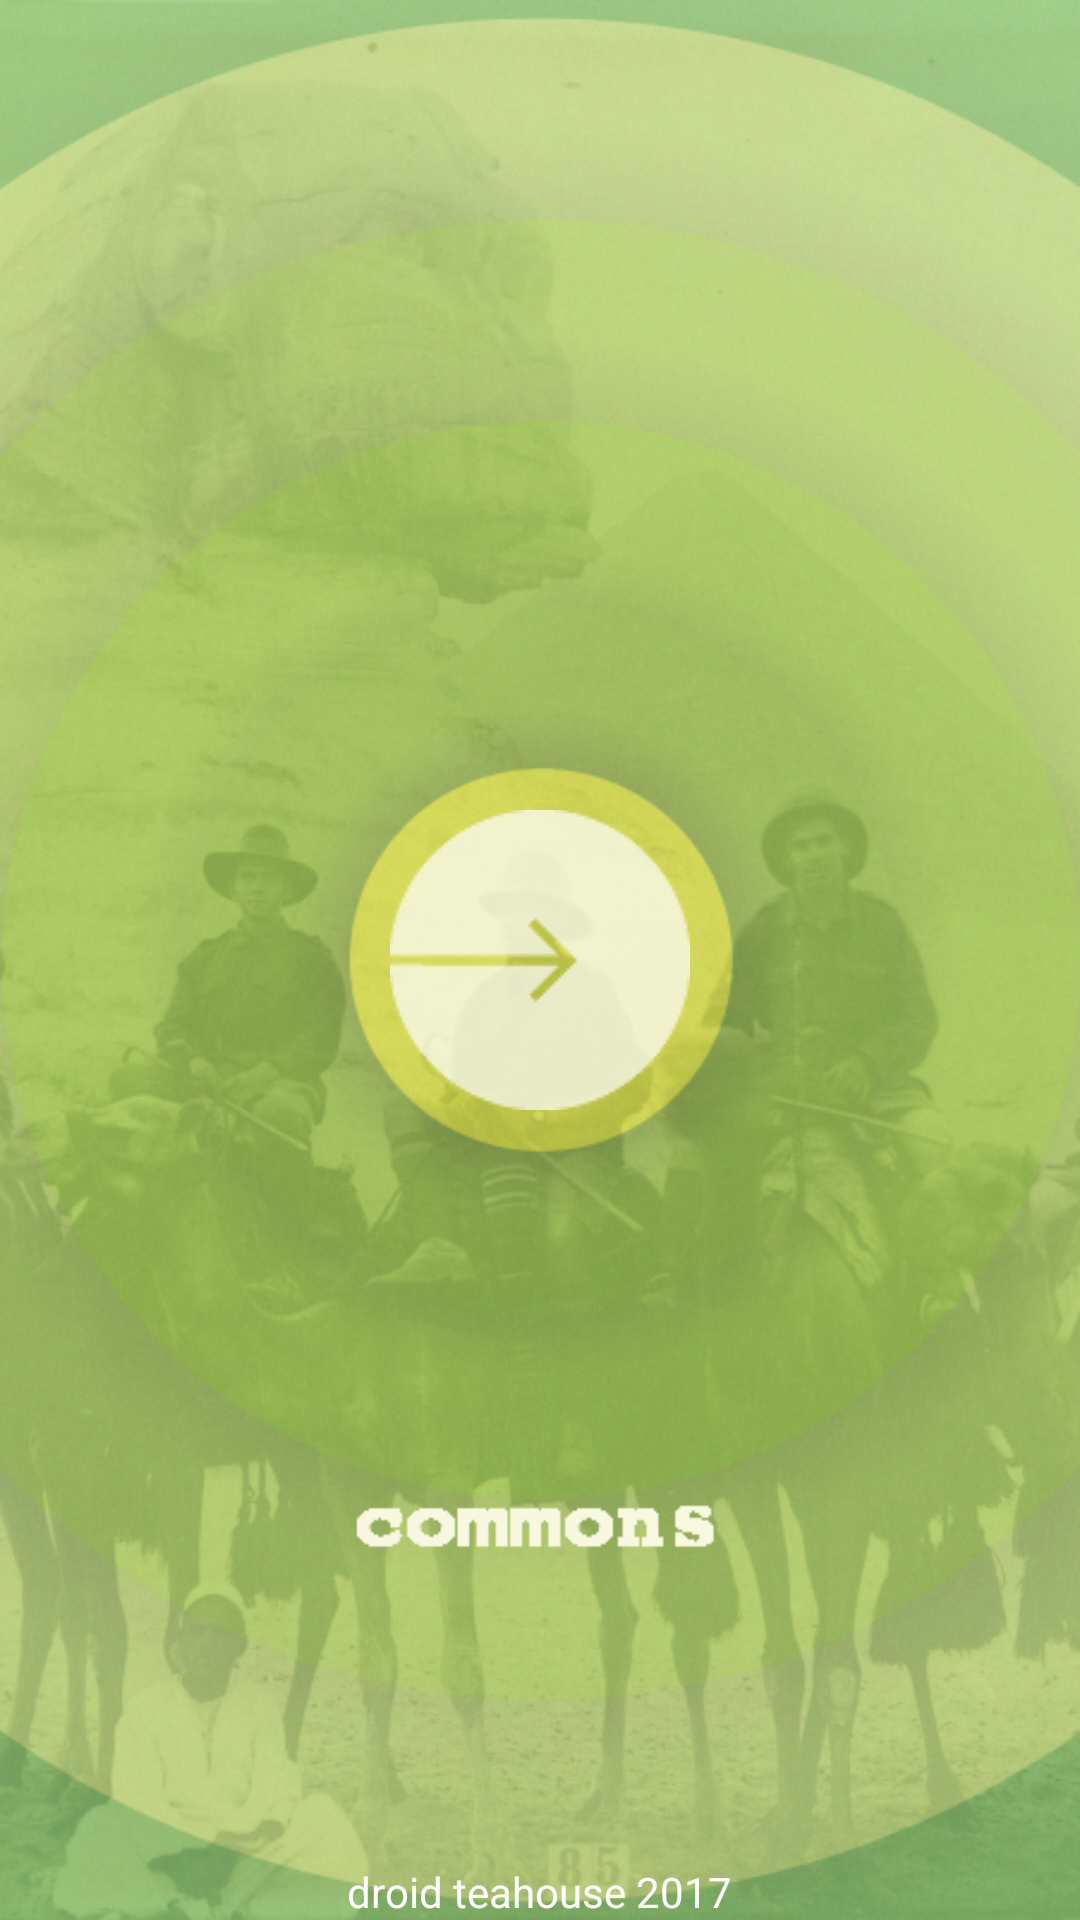

The Android layout XML behind this screen, and the referenced resources:
<!-- AndroidManifest.xml: application theme AppTheme -->
<!-- res/layout/activity_login.xml -->
<FrameLayout xmlns:android="http://schemas.android.com/apk/res/android"
    xmlns:tools="http://schemas.android.com/tools"
    android:layout_width="match_parent"
    android:layout_height="match_parent"
    xmlns:app="http://schemas.android.com/apk/res-auto"
    android:layout_gravity="center"
    android:background="@drawable/background_gradient"
    android:orientation="vertical"
    tools:context=".LoginActivity">



    <ImageView
        android:id="@+id/spinner"
        android:layout_width="wrap_content"
        android:layout_height="423dp"
        android:layout_gravity="center_vertical|center_horizontal"
        android:layout_marginBottom="0dp"
        android:alpha="0.3"
        android:elevation="1dp"
        android:src="@drawable/spinner"
        android:visibility="invisible" />

    <ImageView
        android:id="@+id/logo"
        android:layout_width="match_parent"
        android:layout_height="match_parent"
        android:layout_gravity="center|center_vertical|center_horizontal"
        android:layout_marginBottom="0dp"
        android:alpha=".8"
        android:src="@drawable/onetwo" />

    <TextView
        android:layout_width="wrap_content"
        android:layout_height="wrap_content"
        android:layout_gravity="bottom|center_horizontal"
        android:textColor="@color/Ivory"
        android:text="droid teahouse 2017"/>

    <ImageView
        android:id="@+id/loginBtn"
        android:layout_width="wrap_content"
        android:layout_height="wrap_content"
        android:layout_gravity="center|center_vertical|center_horizontal"
        android:layout_marginBottom="0dp"
        android:alpha=".7"
        android:background="@android:color/transparent"
        android:backgroundTint="@color/limon"
        android:clickable="true"
        android:onClick="loginToRest"
        android:src="@drawable/arrow2" />


</FrameLayout>
<!-- resources referenced by this layout -->
<resources>
  <color name="Ivory">#FEFEFD</color>
  <color name="limon">#E2E765</color>
  <!-- drawable arrow2: png bitmap (drawable, 4592 bytes) -->
  <!-- drawable background_gradient (drawable) -->
  <?xml version="1.0" encoding="UTF-8"?>
  <selector xmlns:android="http://schemas.android.com/apk/res/android">
      <item>
          <shape>
              <gradient android:startColor="@color/sand" android:centerColor="@color/limon" android:endColor="@color/LithiumPool" android:angle="45" />
          </shape>
      </item>
  </selector>
  <!-- drawable onetwo: png bitmap (drawable, 648944 bytes) -->
  <!-- drawable spinner: png bitmap (drawable, 13250 bytes) -->
  <style name="AppTheme" parent="@style/Theme.AppCompat.Light.NoActionBar">
      
      <item name="windowNoTitle">true</item>
      <item name="windowActionBar">false</item>
      <item name="colorPrimary">@color/BlackReed</item>
      <item name="colorAccent">@color/LithiumPool</item>
  
  
    </style>
  <color name="sand">#CED25C</color>
  <color name="LithiumPool">#F2FFB3</color>
  <color name="BlackReed">#2A291F</color>
</resources>
